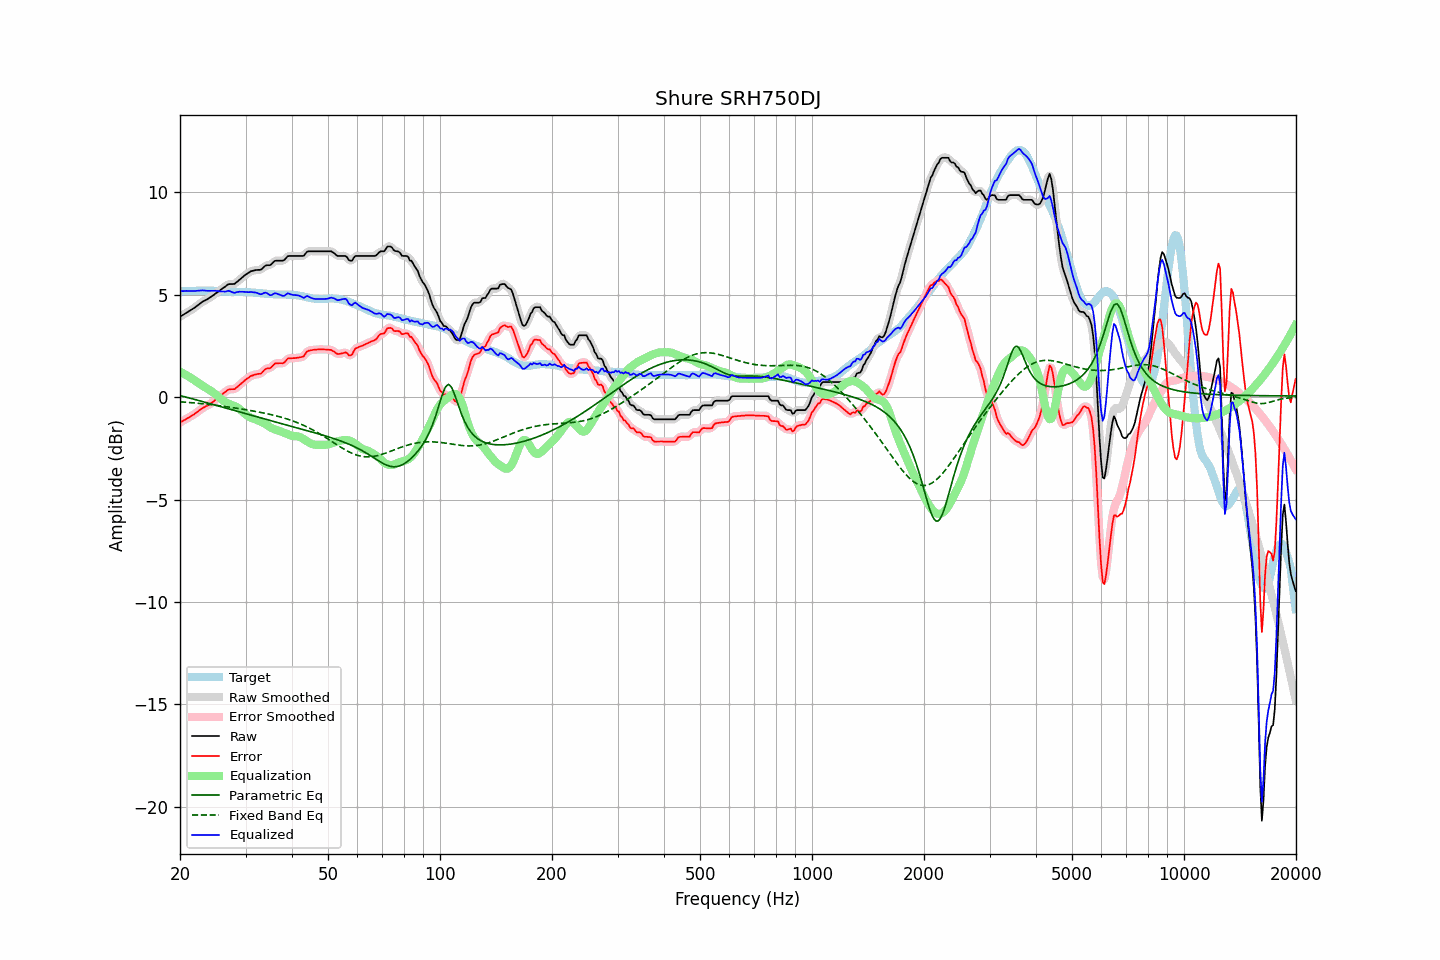

Source data for this figure (header and first rows):
frequency, raw, error, smoothed, error_smoothed, equalization, parametric_eq, fixed_band_eq, equalized_raw, equalized_smoothed, target
20.00, 3.92, -1.24, 3.93, -1.24, 1.24, 0.08, -0.23, 5.16, 5.16, 5.17
20.20, 3.97, -1.19, 3.97, -1.20, 1.20, 0.05, -0.24, 5.17, 5.17, 5.17
20.40, 4.02, -1.15, 4.02, -1.15, 1.15, 0.03, -0.24, 5.17, 5.17, 5.17
20.61, 4.06, -1.11, 4.06, -1.11, 1.11, 0.01, -0.25, 5.18, 5.18, 5.18
20.81, 4.11, -1.06, 4.11, -1.06, 1.07, -0.01, -0.25, 5.18, 5.18, 5.18
21.02, 4.15, -1.02, 4.16, -1.02, 1.02, -0.03, -0.26, 5.18, 5.18, 5.18
21.23, 4.20, -0.97, 4.21, -0.97, 0.97, -0.05, -0.27, 5.18, 5.18, 5.17
21.44, 4.26, -0.93, 4.25, -0.93, 0.93, -0.07, -0.27, 5.18, 5.18, 5.18
21.66, 4.30, -0.88, 4.30, -0.88, 0.87, -0.09, -0.28, 5.18, 5.18, 5.18
21.87, 4.36, -0.83, 4.36, -0.83, 0.82, -0.11, -0.29, 5.18, 5.18, 5.18
22.09, 4.42, -0.77, 4.41, -0.77, 0.77, -0.13, -0.29, 5.18, 5.18, 5.18
22.31, 4.48, -0.72, 4.47, -0.71, 0.71, -0.15, -0.30, 5.19, 5.18, 5.19
22.54, 4.53, -0.65, 4.54, -0.65, 0.66, -0.18, -0.31, 5.19, 5.19, 5.18
22.76, 4.60, -0.60, 4.60, -0.59, 0.60, -0.20, -0.32, 5.20, 5.20, 5.19
22.99, 4.65, -0.54, 4.65, -0.54, 0.55, -0.22, -0.33, 5.21, 5.20, 5.19
23.22, 4.69, -0.50, 4.69, -0.50, 0.51, -0.24, -0.33, 5.20, 5.20, 5.19
23.45, 4.73, -0.46, 4.74, -0.46, 0.46, -0.26, -0.34, 5.19, 5.19, 5.19
23.69, 4.77, -0.42, 4.78, -0.42, 0.41, -0.28, -0.35, 5.18, 5.19, 5.19
23.92, 4.83, -0.37, 4.82, -0.37, 0.36, -0.31, -0.36, 5.19, 5.18, 5.20
24.16, 4.87, -0.31, 4.87, -0.32, 0.31, -0.33, -0.37, 5.19, 5.18, 5.19
24.40, 4.93, -0.26, 4.93, -0.26, 0.26, -0.35, -0.38, 5.18, 5.19, 5.19
24.65, 4.98, -0.20, 4.98, -0.20, 0.20, -0.37, -0.39, 5.18, 5.18, 5.19
24.89, 5.05, -0.13, 5.04, -0.14, 0.14, -0.39, -0.40, 5.19, 5.18, 5.18
25.14, 5.10, -0.08, 5.10, -0.08, 0.08, -0.42, -0.41, 5.17, 5.17, 5.18
25.39, 5.16, -0.01, 5.16, -0.01, 0.01, -0.44, -0.42, 5.17, 5.16, 5.17
25.65, 5.21, 0.05, 5.21, 0.05, -0.06, -0.46, -0.43, 5.16, 5.16, 5.17
25.91, 5.27, 0.12, 5.27, 0.12, -0.13, -0.48, -0.44, 5.15, 5.15, 5.15
26.16, 5.34, 0.18, 5.33, 0.18, -0.19, -0.50, -0.45, 5.15, 5.15, 5.15
26.43, 5.38, 0.24, 5.39, 0.25, -0.24, -0.53, -0.46, 5.15, 5.16, 5.14
26.69, 5.44, 0.30, 5.45, 0.30, -0.28, -0.55, -0.47, 5.16, 5.17, 5.14
26.96, 5.50, 0.36, 5.49, 0.35, -0.32, -0.57, -0.48, 5.19, 5.17, 5.14
27.23, 5.51, 0.37, 5.51, 0.38, -0.35, -0.59, -0.49, 5.17, 5.16, 5.14
27.50, 5.51, 0.38, 5.51, 0.38, -0.38, -0.62, -0.51, 5.14, 5.14, 5.13
27.77, 5.51, 0.39, 5.52, 0.38, -0.41, -0.64, -0.52, 5.11, 5.11, 5.13
28.05, 5.52, 0.39, 5.54, 0.41, -0.44, -0.66, -0.53, 5.08, 5.10, 5.14
28.33, 5.59, 0.46, 5.59, 0.45, -0.48, -0.68, -0.54, 5.11, 5.11, 5.14
28.62, 5.65, 0.52, 5.65, 0.51, -0.53, -0.70, -0.55, 5.13, 5.12, 5.14
28.90, 5.72, 0.59, 5.72, 0.59, -0.58, -0.73, -0.57, 5.14, 5.14, 5.14
29.19, 5.78, 0.65, 5.79, 0.65, -0.65, -0.75, -0.58, 5.14, 5.14, 5.13
29.48, 5.86, 0.72, 5.86, 0.72, -0.72, -0.77, -0.59, 5.14, 5.14, 5.13
29.78, 5.92, 0.79, 5.92, 0.79, -0.79, -0.79, -0.61, 5.14, 5.13, 5.13
30.08, 5.98, 0.86, 5.98, 0.86, -0.85, -0.81, -0.62, 5.13, 5.13, 5.12
30.38, 6.03, 0.91, 6.04, 0.92, -0.91, -0.84, -0.63, 5.12, 5.12, 5.12
30.68, 6.08, 0.97, 6.09, 0.97, -0.96, -0.86, -0.65, 5.12, 5.12, 5.12
30.99, 6.13, 1.03, 6.13, 1.02, -1.01, -0.88, -0.66, 5.13, 5.12, 5.11
31.30, 6.15, 1.05, 6.16, 1.05, -1.04, -0.90, -0.67, 5.12, 5.12, 5.11
31.61, 6.17, 1.08, 6.18, 1.08, -1.07, -0.93, -0.69, 5.11, 5.11, 5.09
31.93, 6.19, 1.10, 6.19, 1.10, -1.09, -0.95, -0.70, 5.10, 5.10, 5.09
32.24, 6.20, 1.12, 6.20, 1.12, -1.12, -0.97, -0.72, 5.08, 5.07, 5.08
32.57, 6.20, 1.14, 6.20, 1.13, -1.16, -0.99, -0.73, 5.05, 5.04, 5.07
32.89, 6.20, 1.14, 6.22, 1.15, -1.19, -1.01, -0.75, 5.01, 5.03, 5.07
33.22, 6.25, 1.19, 6.27, 1.20, -1.23, -1.03, -0.76, 5.03, 5.04, 5.07
33.55, 6.34, 1.28, 6.33, 1.28, -1.26, -1.06, -0.78, 5.07, 5.07, 5.05
33.89, 6.40, 1.36, 6.39, 1.35, -1.31, -1.08, -0.79, 5.10, 5.08, 5.04
34.23, 6.43, 1.39, 6.42, 1.39, -1.36, -1.10, -0.81, 5.08, 5.07, 5.04
34.57, 6.43, 1.41, 6.43, 1.40, -1.41, -1.12, -0.83, 5.02, 5.02, 5.03
34.92, 6.43, 1.41, 6.45, 1.43, -1.47, -1.14, -0.84, 4.97, 4.99, 5.03
35.27, 6.49, 1.47, 6.50, 1.48, -1.51, -1.17, -0.86, 4.98, 4.99, 5.02
35.62, 6.57, 1.55, 6.57, 1.55, -1.55, -1.19, -0.88, 5.03, 5.02, 5.02
35.97, 6.64, 1.64, 6.63, 1.61, -1.57, -1.21, -0.90, 5.07, 5.05, 5.01
... 635 more rows
